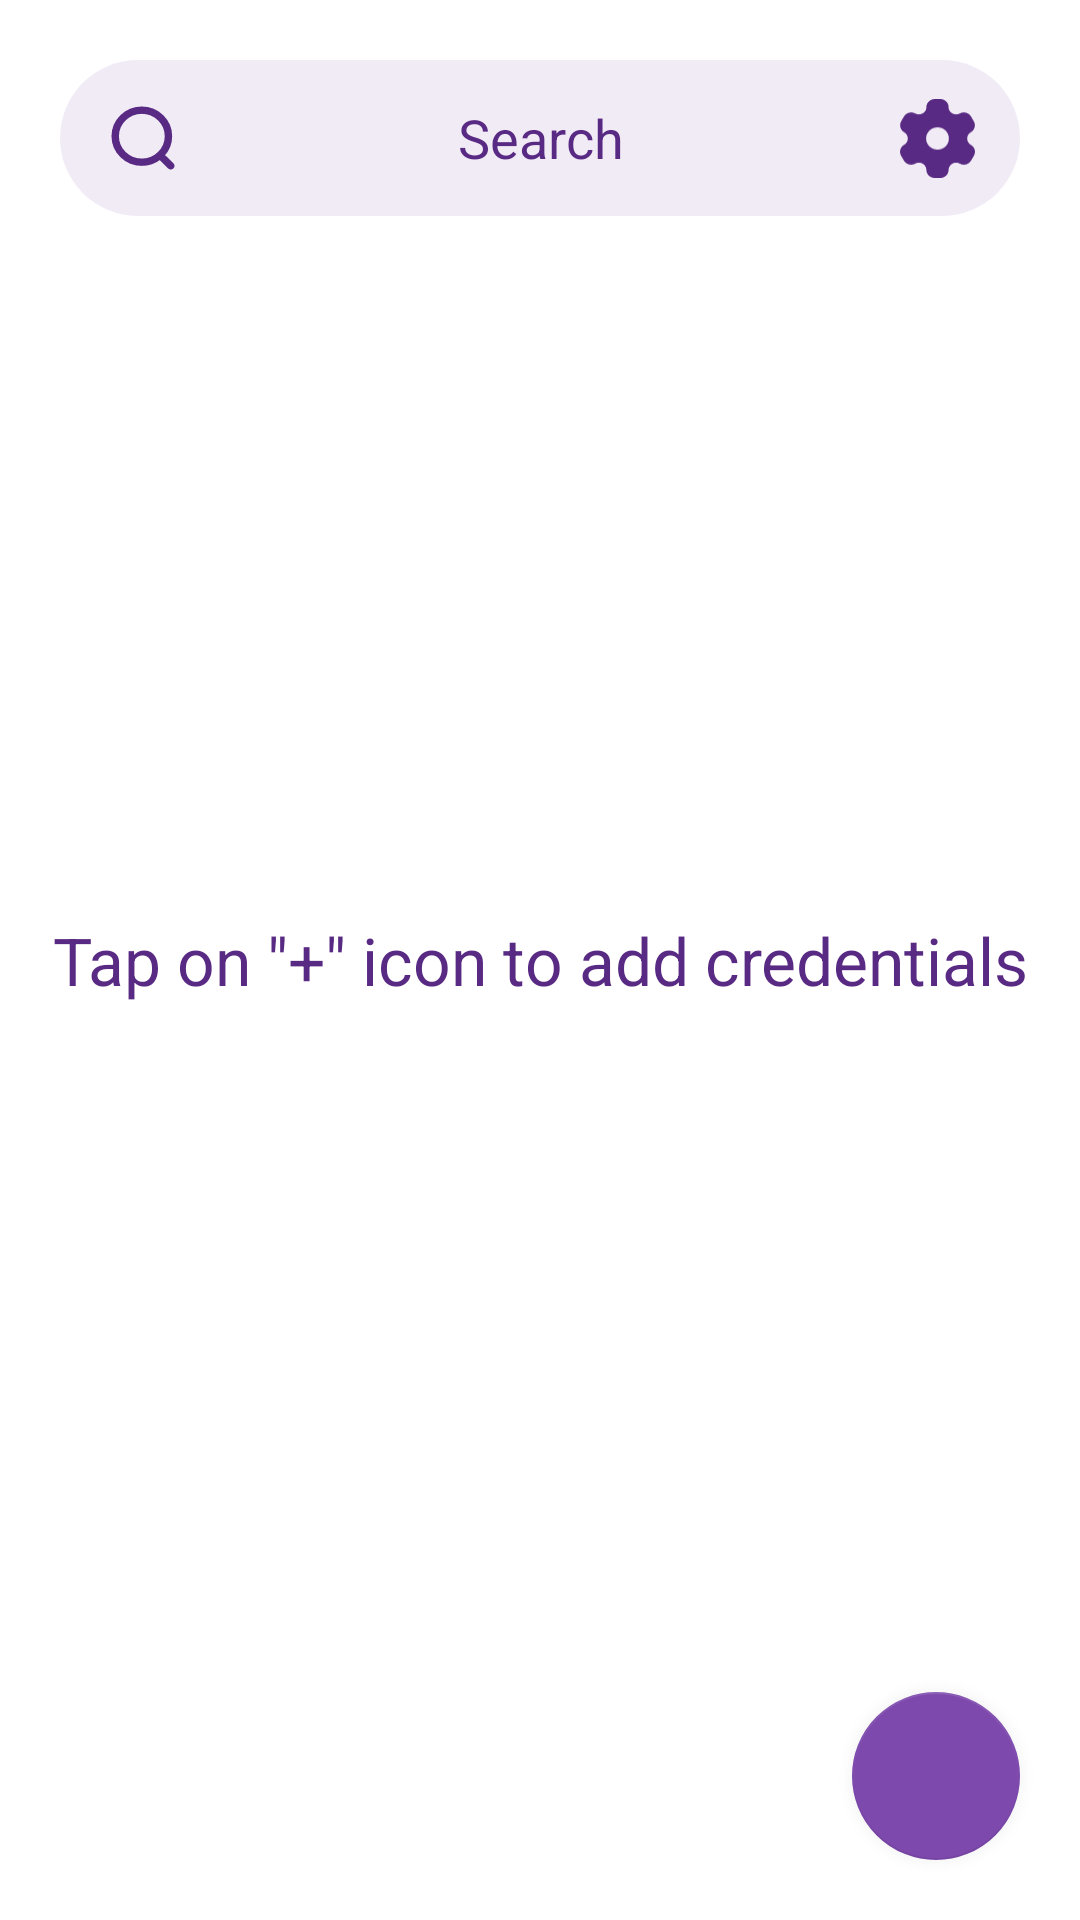

This screen was rendered from an Android layout file. Write that file and the resources it references.
<!-- AndroidManifest.xml: application theme Theme.Credenager -->
<!-- res/layout/home_fragment.xml -->
<?xml version="1.0" encoding="utf-8"?>
<androidx.constraintlayout.widget.ConstraintLayout xmlns:android="http://schemas.android.com/apk/res/android"
                                                   xmlns:tools="http://schemas.android.com/tools" android:layout_width="match_parent"
                                                   android:layout_height="match_parent"
                                                   xmlns:app="http://schemas.android.com/apk/res-auto">
    <androidx.core.widget.NestedScrollView
            android:layout_width="match_parent"
            android:layout_height="match_parent">


        <LinearLayout
                android:layout_width="match_parent"
                android:layout_height="wrap_content"
                android:paddingBottom="100dp"
                android:orientation="vertical">

            <LinearLayout
                    android:layout_width="match_parent"
                    android:layout_height="52dp"
                    android:background="@drawable/rounded_edittext"
                    android:gravity="center_vertical"
                    android:id="@+id/home_search_link"
                    android:orientation="horizontal"
                    android:layout_marginHorizontal="20dp"
                    android:layout_marginTop="20dp"
                    android:layout_marginBottom="10dp">

                <ImageButton
                        android:id="@+id/home_search_button"
                        android:layout_width="55dp"
                        android:layout_height="match_parent"
                        android:paddingHorizontal="15dp"
                        android:tint="@color/statusText"
                        android:scaleType="centerInside"
                        android:background="@android:color/transparent"
                        android:src="@drawable/ic_search"/>

                <TextView
                        android:layout_width="0dp"
                        android:layout_height="wrap_content"
                        android:layout_weight="1"
                        android:maxLines="1"
                        android:layout_marginHorizontal="15dp"
                        android:textAlignment="center"
                        android:text="@string/search"
                        android:textColor="@color/statusText"
                        android:textSize="18sp"
                        android:textFontWeight="600"
                        tools:targetApi="p"/>

                <ImageButton
                        android:id="@+id/home_settings_button"
                        android:layout_width="55dp"
                        android:layout_height="match_parent"
                        android:paddingHorizontal="15dp"
                        android:scaleType="centerInside"
                        android:tint="@color/statusText"
                        android:background="@android:color/transparent"
                        android:src="@drawable/ic_setting"/>

            </LinearLayout>

            <androidx.recyclerview.widget.RecyclerView
                    android:id="@+id/group_recycler_view"
                    android:layout_marginHorizontal="10dp"
                    android:layout_width="match_parent"
                    android:layout_height="wrap_content"/>

            <androidx.recyclerview.widget.RecyclerView
                    android:id="@+id/cred_recycler_view"
                    android:layout_width="match_parent"
                    android:layout_height="wrap_content"/>

        </LinearLayout>
    </androidx.core.widget.NestedScrollView>

    <TextView android:layout_width="wrap_content"
              android:layout_height="wrap_content"
              app:layout_constraintTop_toTopOf="parent"
              app:layout_constraintBottom_toBottomOf="parent"
              app:layout_constraintEnd_toEndOf="parent"
              app:layout_constraintStart_toStartOf="parent"
              android:id="@+id/empty_view_text"
              android:text="@string/empty_home"
              android:textAlignment="center"
              android:layout_margin="20dp"
              android:textSize="22sp"
              android:textColor="@color/statusText"
    />

    <View android:layout_width="match_parent"
          android:alpha="0"
          android:visibility="invisible"
          android:layout_height="match_parent"
          android:id="@+id/home_bg_overlay"
          android:clickable="true"
          android:focusable="true"
          android:elevation="10dp"
          android:background="@color/overlay"/>

    <LinearLayout android:layout_width="wrap_content"
                  android:layout_height="wrap_content"
                  app:layout_constraintBottom_toTopOf="@id/home_add_cred_layout"
                  app:layout_constraintEnd_toEndOf="parent"
                  android:layout_marginEnd="20dp"
                  android:alpha="0"
                  android:translationY="125dp"
                  android:elevation="11dp"
                  android:id="@+id/home_add_group_layout"
                  android:gravity="center_vertical"
                  android:layout_marginBottom="15dp"
                  android:visibility="invisible">

        <TextView android:layout_width="wrap_content"
                  android:layout_height="wrap_content"
                  android:text="@string/add_group"
                  android:textColor="@color/white"
                  android:textSize="18sp"
                  android:layout_marginEnd="15dp"/>

        <com.google.android.material.floatingactionbutton.FloatingActionButton
                android:layout_width="wrap_content"
                android:layout_height="wrap_content"
                android:src="@drawable/ic_add"
                app:fabSize="mini"
                app:tint="@color/heading2"
                android:outlineSpotShadowColor="@android:color/transparent"
                app:backgroundTint="@color/button_secondary"
                android:contentDescription="@string/add_group"
                android:id="@+id/home_add_group_fab" tools:targetApi="p"/>
    </LinearLayout>

    <LinearLayout android:layout_width="wrap_content"
                  android:layout_height="wrap_content"
                  app:layout_constraintBottom_toTopOf="@id/home_add_fab"
                  app:layout_constraintEnd_toEndOf="parent"
                  android:layout_marginEnd="20dp"
                  android:alpha="0"
                  android:translationY="63dp"
                  android:elevation="11dp"
                  android:gravity="center_vertical"
                  android:id="@+id/home_add_cred_layout"
                  android:layout_marginBottom="15dp"
                  android:visibility="invisible">

        <TextView android:layout_width="wrap_content"
                  android:layout_height="wrap_content"
                  android:text="@string/add_credential"
                  android:textColor="@color/white"
                  android:textSize="18sp"
                  android:layout_marginEnd="15dp"/>

        <com.google.android.material.floatingactionbutton.FloatingActionButton
                android:layout_width="wrap_content"
                android:layout_height="wrap_content"
                android:src="@drawable/ic_add"
                app:tint="@color/heading2"
                app:fabSize="mini"
                android:outlineSpotShadowColor="@android:color/transparent"
                app:backgroundTint="@color/button_secondary"
                android:id="@+id/home_add_cred_fab"
                android:contentDescription="@string/add_credential"
                tools:targetApi="p"/>
    </LinearLayout>

    <com.google.android.material.floatingactionbutton.FloatingActionButton
            android:layout_width="wrap_content"
            android:layout_height="wrap_content"
            android:src="@drawable/ic_add"
            app:tint="@color/white"
            app:elevation="11dp"
            android:id="@+id/home_add_fab"
            app:backgroundTint="@color/button_primary"
            app:layout_constraintBottom_toBottomOf="parent"
            app:layout_constraintEnd_toEndOf="parent"
            android:outlineSpotShadowColor="@android:color/transparent"
            android:layout_marginEnd="20dp"
            android:layout_marginBottom="20dp"
            tools:targetApi="p" android:contentDescription="@string/add_item"/>

</androidx.constraintlayout.widget.ConstraintLayout>
<!-- resources referenced by this layout -->
<resources>
  <color name="button_primary">#7D49AD</color>
  <color name="button_secondary">#D4C2E4</color>
  <color name="heading2">#432062</color>
  <color name="overlay">#AA000000</color>
  <color name="statusText">#592A83</color>
  <color name="white">#FFFFFFFF</color>
  <!-- drawable ic_search (drawable) -->
  <vector xmlns:android="http://schemas.android.com/apk/res/android"
      android:width="22dp"
      android:height="22dp"
      android:viewportWidth="22"
      android:viewportHeight="22">
    <path
        android:strokeWidth="1"
        android:pathData="M10.612,1C15.912,1 20.223,5.216 20.223,10.399C20.223,12.844 19.263,15.074 17.693,16.748L20.783,19.764C21.072,20.046 21.073,20.504 20.784,20.787C20.639,20.93 20.449,21 20.26,21C20.071,21 19.882,20.93 19.736,20.789L16.609,17.739C14.964,19.027 12.878,19.799 10.612,19.799C5.312,19.799 1,15.582 1,10.399C1,5.216 5.312,1 10.612,1ZM10.612,2.448C6.128,2.448 2.48,6.014 2.48,10.399C2.48,14.784 6.128,18.351 10.612,18.351C15.094,18.351 18.742,14.784 18.742,10.399C18.742,6.014 15.094,2.448 10.612,2.448Z"
        android:fillColor="#ffffff"
        android:fillType="evenOdd"
        android:strokeColor="#ffffff"/>
  </vector>
  <!-- drawable ic_setting (drawable) -->
  <vector xmlns:android="http://schemas.android.com/apk/res/android"
      android:width="38dp"
      android:height="40dp"
      android:viewportWidth="38"
      android:viewportHeight="40">
    <path
        android:pathData="M20.434,0C21.947,0 23.316,0.84 24.073,2.08C24.441,2.68 24.686,3.42 24.625,4.2C24.584,4.8 24.768,5.4 25.095,5.96C26.137,7.66 28.447,8.3 30.245,7.34C32.269,6.18 34.824,6.88 35.989,8.86L37.358,11.22C38.543,13.2 37.889,15.74 35.846,16.88C34.108,17.9 33.495,20.16 34.537,21.88C34.864,22.42 35.232,22.88 35.805,23.16C36.52,23.54 37.072,24.14 37.46,24.74C38.216,25.98 38.155,27.5 37.419,28.84L35.989,31.24C35.232,32.52 33.822,33.32 32.371,33.32C31.656,33.32 30.858,33.12 30.204,32.72C29.673,32.38 29.06,32.26 28.406,32.26C26.382,32.26 24.686,33.92 24.625,35.9C24.625,38.2 22.744,40 20.394,40H17.614C15.243,40 13.363,38.2 13.363,35.9C13.322,33.92 11.625,32.26 9.602,32.26C8.927,32.26 8.314,32.38 7.803,32.72C7.149,33.12 6.331,33.32 5.637,33.32C4.165,33.32 2.755,32.52 1.998,31.24L0.588,28.84C-0.168,27.54 -0.209,25.98 0.547,24.74C0.874,24.14 1.487,23.54 2.182,23.16C2.755,22.88 3.122,22.42 3.47,21.88C4.492,20.16 3.879,17.9 2.141,16.88C0.118,15.74 -0.536,13.2 0.629,11.22L1.998,8.86C3.184,6.88 5.718,6.18 7.762,7.34C9.54,8.3 11.85,7.66 12.892,5.96C13.219,5.4 13.403,4.8 13.363,4.2C13.322,3.42 13.547,2.68 13.935,2.08C14.691,0.84 16.06,0.04 17.552,0H20.434ZM19.024,14.36C15.815,14.36 13.219,16.88 13.219,20.02C13.219,23.16 15.815,25.66 19.024,25.66C22.233,25.66 24.768,23.16 24.768,20.02C24.768,16.88 22.233,14.36 19.024,14.36Z"
        android:fillColor="@color/statusText"/>
  </vector>
  <!-- drawable rounded_edittext (drawable) -->
  <?xml version="1.0" encoding="utf-8"?>
  <shape xmlns:android="http://schemas.android.com/apk/res/android"
         android:shape="rectangle">
  
      <solid android:color="@color/toolbar" />
      <corners
              android:radius="100dp" />
  </shape>
  <string name="add_credential">Add Credential</string>
  <string name="add_group">Add Group</string>
  <string name="add_item">Add Item</string>
  <string name="empty_home">Tap on \"+\" icon to add credentials</string>
  <string name="search">Search</string>
  <style name="Theme.Credenager" parent="Theme.MaterialComponents.Light.NoActionBar">
          
          <item name="android:statusBarColor">@color/toolbar</item>
          <item name="android:windowLightStatusBar">true</item>
          
          <item name="android:autofilledHighlight">@android:color/transparent</item>
          <item name="android:windowBackground">@color/window_bg</item>
      </style>
  <color name="toolbar">#F1EBF6</color>
  <color name="window_bg">#ffffff</color>
</resources>
